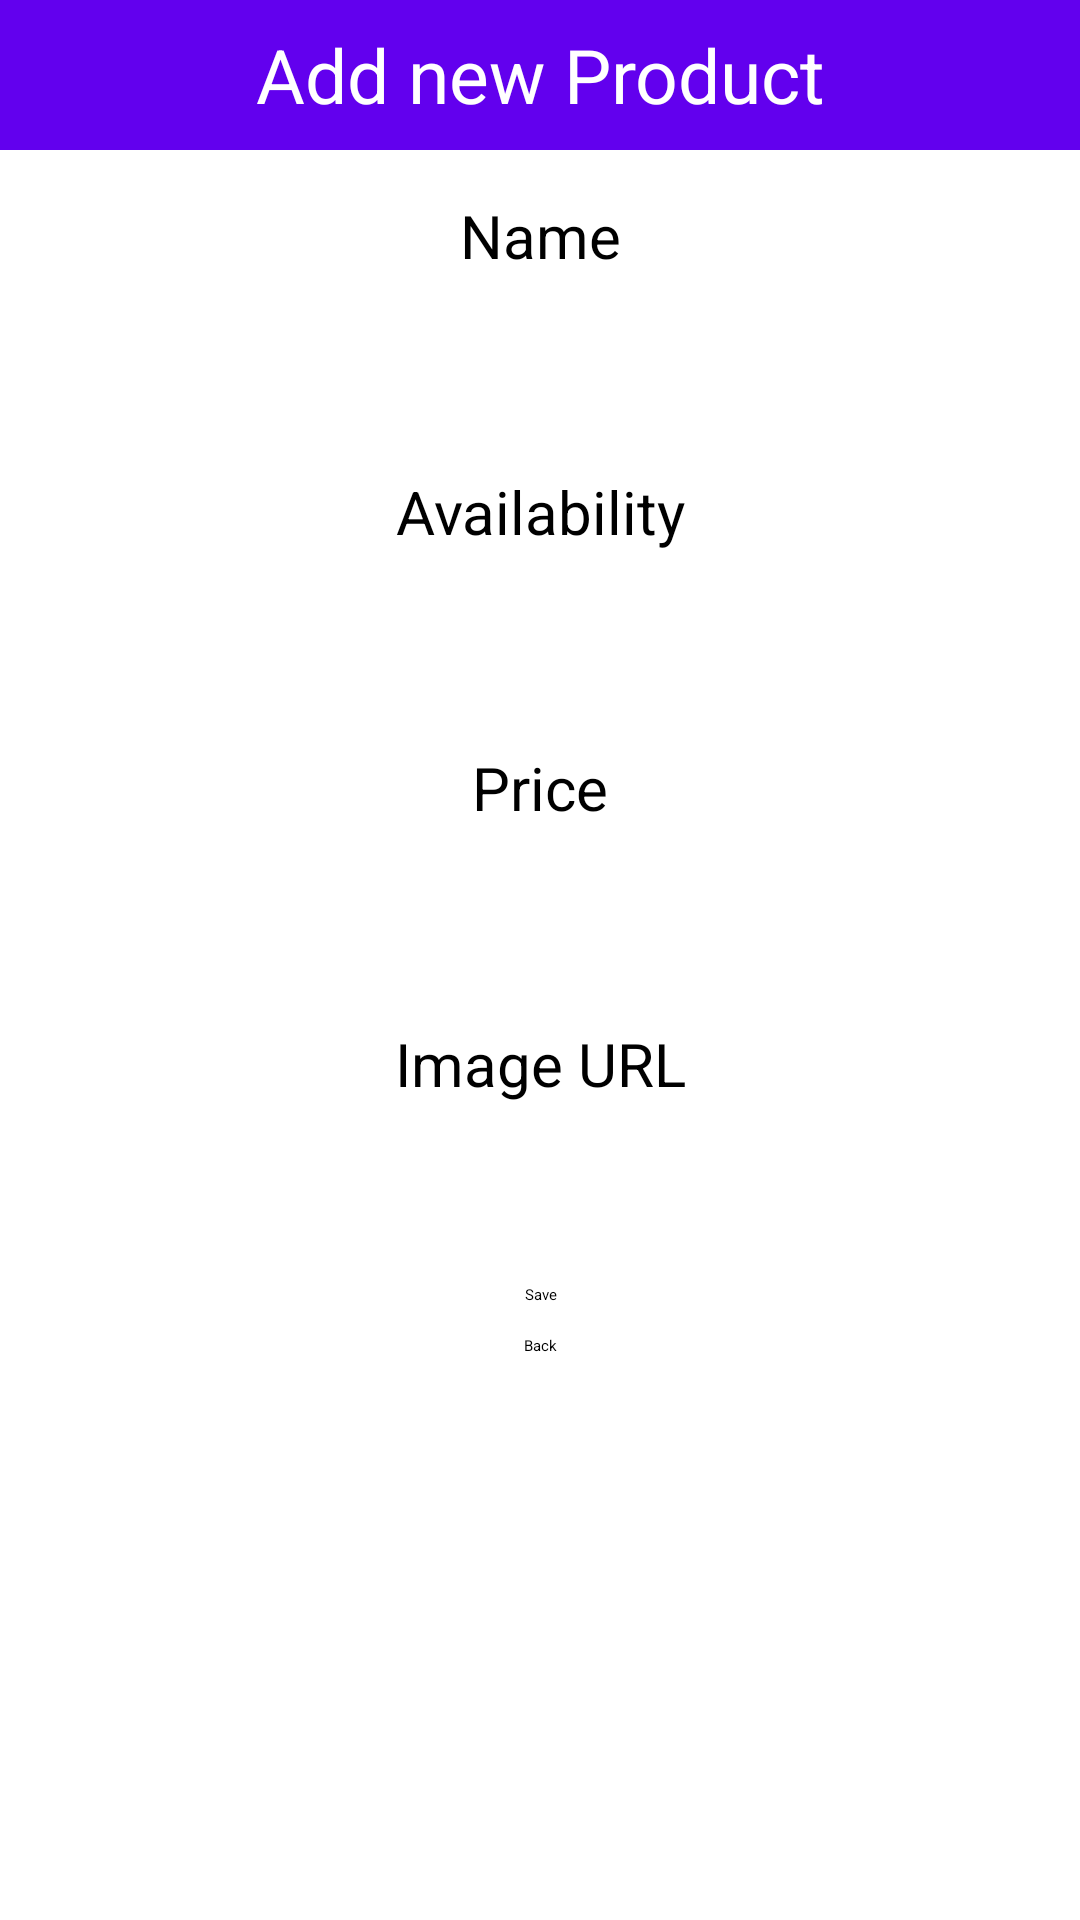

This screen was rendered from an Android layout file. Write that file and the resources it references.
<!-- AndroidManifest.xml: application theme Theme.FbaseVideo -->
<!-- res/layout/activity_add.xml -->
<?xml version="1.0" encoding="utf-8"?>
<LinearLayout xmlns:android="http://schemas.android.com/apk/res/android"
    android:layout_width="match_parent"
    android:layout_height="match_parent"
    android:orientation="vertical"
    >
    <TextView
        android:layout_width="match_parent"
        android:layout_height="50dp"
        android:text="Add new Product"
        android:background="@color/purple_500"
        android:textSize="25dp"
        android:gravity="center"
        android:textColor="@color/white"/>

    <TextView
        android:layout_width="match_parent"
        android:layout_height="wrap_content"
        android:gravity="center"
        android:textSize="20sp"
        android:layout_marginTop="15dp"
        android:layout_marginBottom="5dp"
        android:text="Name"/>


    <EditText
        android:layout_width="match_parent"
        android:layout_height="45dp"
        android:layout_marginLeft="10dp"
        android:layout_marginRight="10dp"
        android:background="@drawable/rounded"
        android:gravity="center"
        android:id="@+id/txtName"/>




    <TextView
        android:layout_width="match_parent"
        android:layout_height="wrap_content"
        android:gravity="center"
        android:textSize="20sp"
        android:layout_marginTop="15dp"
        android:layout_marginBottom="5dp"
        android:text="Availability"/>


    <EditText
        android:layout_width="match_parent"
        android:layout_height="45dp"
        android:layout_marginLeft="10dp"
        android:layout_marginRight="10dp"
        android:background="@drawable/rounded"
        android:gravity="center"
        android:id="@+id/txtCourse"/>






    <TextView
        android:layout_width="match_parent"
        android:layout_height="wrap_content"
        android:gravity="center"
        android:textSize="20sp"
        android:layout_marginTop="15dp"
        android:layout_marginBottom="5dp"
        android:text="Price"/>


    <EditText
        android:layout_width="match_parent"
        android:layout_height="45dp"
        android:layout_marginLeft="10dp"
        android:layout_marginRight="10dp"
        android:background="@drawable/rounded"
        android:gravity="center"
        android:id="@+id/txtEmail"/>






    <TextView
        android:layout_width="match_parent"
        android:layout_height="wrap_content"
        android:gravity="center"
        android:textSize="20sp"
        android:layout_marginTop="15dp"
        android:layout_marginBottom="5dp"
        android:text="Image URL"/>


    <EditText
        android:layout_width="match_parent"
        android:layout_height="45dp"
        android:layout_marginLeft="10dp"
        android:layout_marginRight="10dp"
        android:background="@drawable/rounded"
        android:gravity="center"
        android:id="@+id/txtImageUrl"/>

    <Button
        android:layout_width="match_parent"
        android:layout_height="wrap_content"
        android:layout_marginLeft="25dp"
        android:layout_marginRight="25dp"
        android:layout_marginTop="10dp"
        android:text="Save"
        android:textAllCaps="false"
        android:background="@drawable/rounded"
        android:gravity="center"
        android:id="@+id/btnAdd"/>

    <Button
        android:layout_width="200dp"
        android:layout_height="wrap_content"
        android:layout_marginLeft="25dp"
        android:layout_marginRight="25dp"
        android:layout_marginTop="10dp"
        android:text="Back"
        android:textAllCaps="false"
        android:backgroundTint="@color/black"
        android:layout_gravity="center"
        android:gravity="center"
        android:id="@+id/btnBack"/>






</LinearLayout>
<!-- resources referenced by this layout -->
<resources>
  <color name="white">#FFFFFFFF</color>
  <!-- not gathered from this repository: default colours our renderer supplied (Android Studio template values) -->
  <color name="purple_500">#FF6200EE</color>
  <color name="black">#FF000000</color>
</resources>
